Run: headless pygame with SDL's dummy video driver; simulated clock (each Clock.tick advances the game by its frame time, no real sleeping); random seed 0; keys injected as events and as key.get_pressed() state; no mouse input.
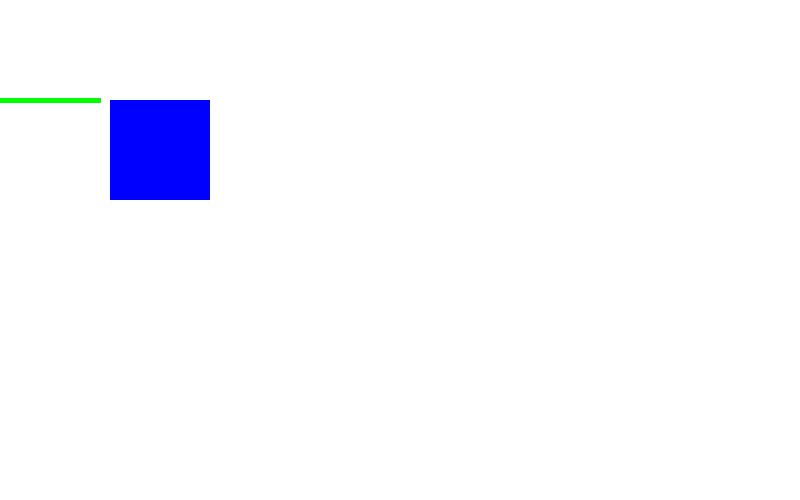
Frame 1 of 4 · flips 1–60 · no input
Frame 2 of 4 · flips 61–180 · tapped SPACE, RETURN · held RIGHT (→), D · screen unchanged from frame 1, image omitted
Frame 3 of 4 · flips 181–300 · held DOWN (↓), S · screen unchanged from frame 2, image omitted
Frame 4 of 4 · flips 301–420 · held LEFT (←), A, UP (↑), W · screen unchanged from frame 3, image omitted

The pygame program that drew these frames:

import pygame, sys

pygame.init()

''' en esta seccion se aprendera a dibujar formas'''

# definimos colores 
# simplemente sistema de colores del RGB
BLACK = (   0,   0,   0)
WHITE = ( 255, 255, 255)
GREEN = (   0, 255,   0)
RED =   ( 255,   0,   0)
BLUE = (   0,   0,  255)

size = (800, 500)

screen = pygame.display.set_mode(size) 

''' lo juegos siempre se ejecuntan dentro de un bucle'''
while True:
    #esto registra todos los eventos del juego 
    for event in  pygame.event.get():
        if event.type == pygame.QUIT:
            sys.exit
    
    # la identacion siempre tiene que ir en el for
    

    # el fondo de la pantalla sera blanca
    screen.fill(WHITE) 

    # ZONA DE DIBUJO

    #creamos una linea
    pygame.draw.line(screen, GREEN, [0, 100], [100, 100], 5)
    ''' el primer argumento es donde se va a dibujar
    la linea (screen)

    punto inicio y final (0, 100)

    la orientación (100, 100) * horizontalmente

    despues cual es su grosor (5)
    '''

    # otro ejemplo con un rectangulo 

    pygame.draw.rect(screen, BLUE, (110, 100, 100, 100))

    # ZONA DE DIBIJO

    # este metodo actualiza la pantalla
    pygame.display.flip() 
